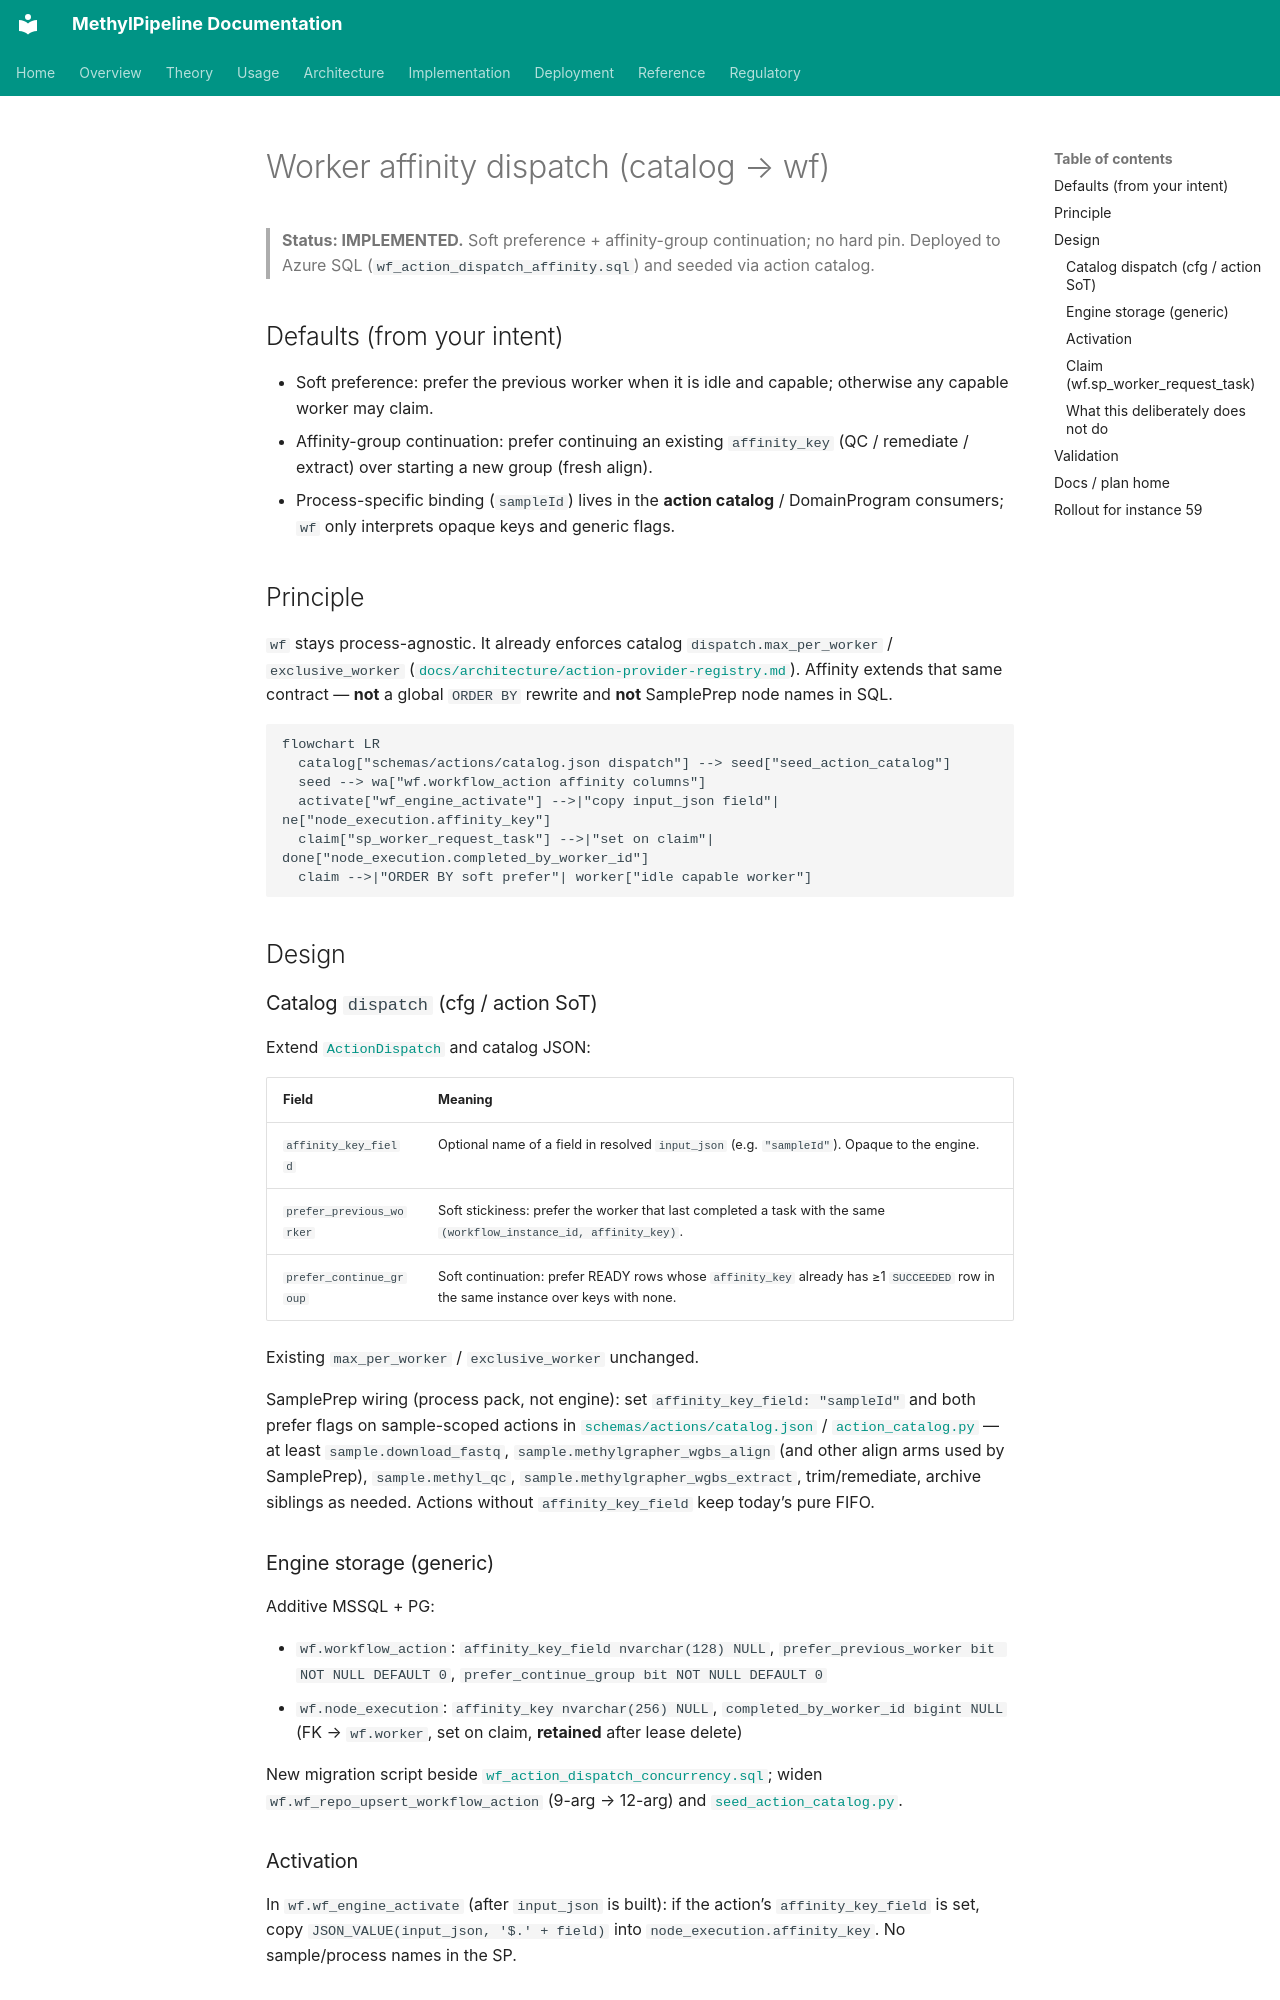

repository: Goliath-Research/GoliathWorkflow · page: plans/worker-affinity-dispatch.plan/index.html · generator: mkdocs

---
name: Worker Affinity Dispatch
overview: Add process-agnostic worker affinity and affinity-group continuation to claim dispatch, configured via action-catalog `dispatch` (cfg-seeded into `wf.workflow_action`), so SamplePrep can keep a sample on one VM when possible without baking sample/process logic into the engine.

azure_devops:
  type: Feature
  title: "Worker affinity dispatch (catalog → wf)"
  work_item_id: null  # pending ADO seed under Epic AB#413
  epic_id: 413
todos:
  - id: schema-affinity
    content: Add wf.workflow_action affinity flags + node_execution.affinity_key/completed_by_worker_id (MSSQL + PG); widen upsert seed
    status: completed
  - id: claim-activate
    content: Stamp affinity_key in wf_engine_activate; set completed_by_worker_id + soft ORDER BY in sp_worker_request_task (MSSQL + PG)
    status: completed
  - id: catalog-sampleprep
    content: Extend ActionDispatch + SamplePrep sample-scoped actions with affinity_key_field=sampleId and prefer flags; export/seed catalog
    status: completed
  - id: tests-docs
    content: SQL/claim tests for sticky+continue+fallback; document in action-provider-registry + SamplePrepFlow; promote plan under AB#413
    status: completed
---

# Worker affinity dispatch (catalog → wf)

> **Status: IMPLEMENTED.** Soft preference + affinity-group continuation; no hard pin. Deployed to Azure SQL (`wf_action_dispatch_affinity.sql`) and seeded via action catalog.

## Defaults (from your intent)

- Soft preference: prefer the previous worker when it is idle and capable; otherwise any capable worker may claim.
- Affinity-group continuation: prefer continuing an existing `affinity_key` (QC / remediate / extract) over starting a new group (fresh align).
- Process-specific binding (`sampleId`) lives in the **action catalog** / DomainProgram consumers; `wf` only interprets opaque keys and generic flags.

## Principle

`wf` stays process-agnostic. It already enforces catalog `dispatch.max_per_worker` / `exclusive_worker` ([`docs/architecture/action-provider-registry.md`](docs/architecture/action-provider-registry.md)). Affinity extends that same contract — **not** a global `ORDER BY` rewrite and **not** SamplePrep node names in SQL.

```mermaid
flowchart LR
  catalog["schemas/actions/catalog.json dispatch"] --> seed["seed_action_catalog"]
  seed --> wa["wf.workflow_action affinity columns"]
  activate["wf_engine_activate"] -->|"copy input_json field"| ne["node_execution.affinity_key"]
  claim["sp_worker_request_task"] -->|"set on claim"| done["node_execution.completed_by_worker_id"]
  claim -->|"ORDER BY soft prefer"| worker["idle capable worker"]
```

## Design

### Catalog `dispatch` (cfg / action SoT)

Extend [`ActionDispatch`](workers/methyl_worker/action_catalog.py) and catalog JSON:

| Field | Meaning |
|-------|---------|
| `affinity_key_field` | Optional name of a field in resolved `input_json` (e.g. `"sampleId"`). Opaque to the engine. |
| `prefer_previous_worker` | Soft stickiness: prefer the worker that last completed a task with the same `(workflow_instance_id, affinity_key)`. |
| `prefer_continue_group` | Soft continuation: prefer READY rows whose `affinity_key` already has ≥1 `SUCCEEDED` row in the same instance over keys with none. |

Existing `max_per_worker` / `exclusive_worker` unchanged.

SamplePrep wiring (process pack, not engine): set `affinity_key_field: "sampleId"` and both prefer flags on sample-scoped actions in [`schemas/actions/catalog.json`](schemas/actions/catalog.json) / [`action_catalog.py`](workers/methyl_worker/action_catalog.py) — at least `sample.download_fastq`, `sample.methylgrapher_wgbs_align` (and other align arms used by SamplePrep), `sample.methyl_qc`, `sample.methylgrapher_wgbs_extract`, trim/remediate, archive siblings as needed. Actions without `affinity_key_field` keep today’s pure FIFO.
